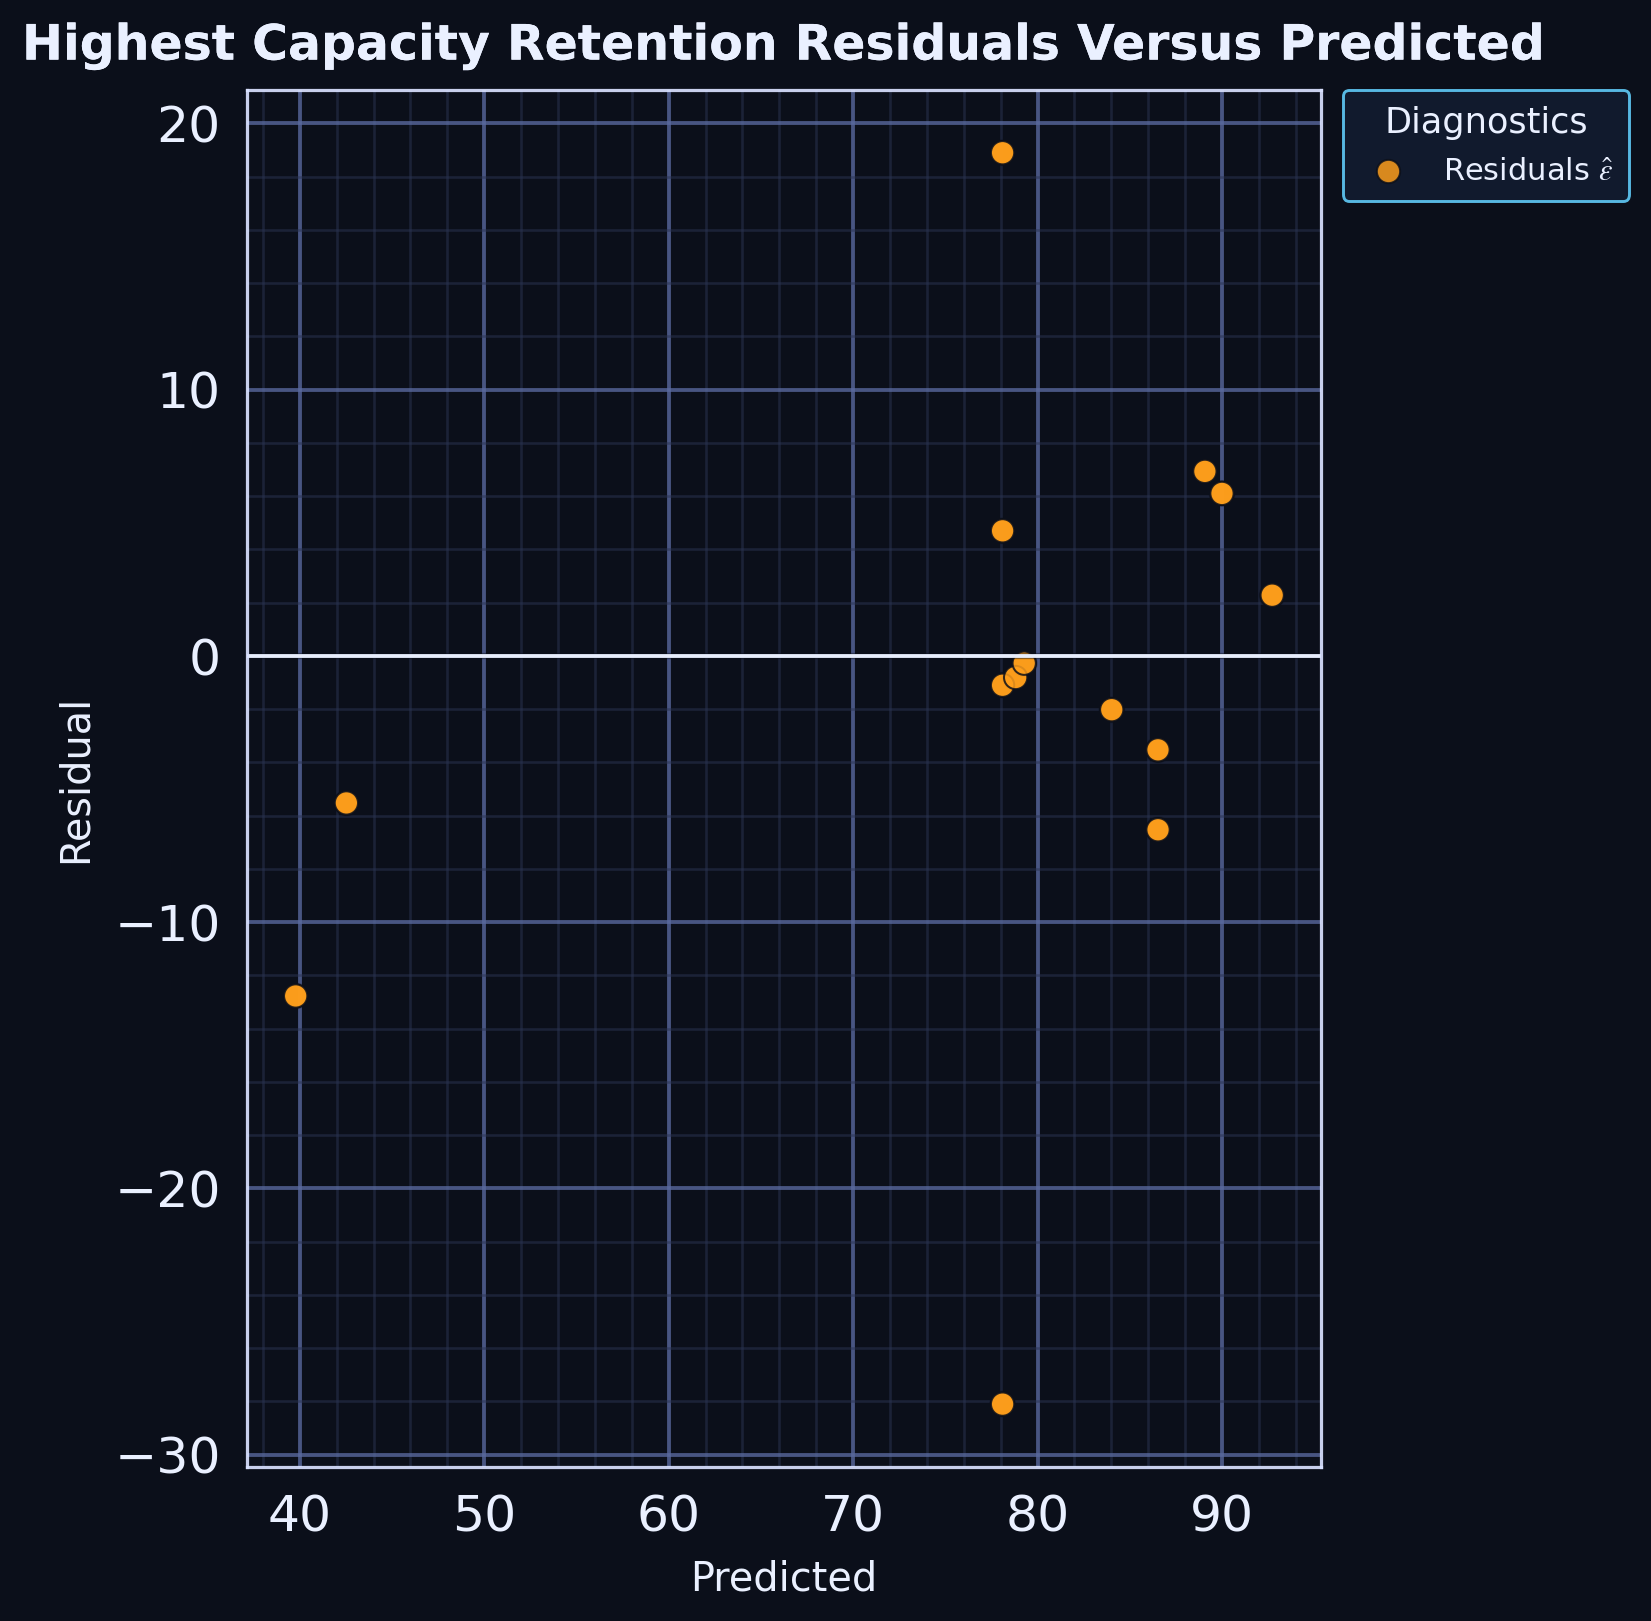

The table this chart was drawn from, first rows:
series, predicted, residual
point, 78.11, -28.11
point, 42.53, -5.527
point, 39.78, -12.78
point, 78.11, 18.89
point, 89.08, 6.925
point, 90, 6.098
point, 92.72, 2.275
point, 78.11, -1.107
point, 78.82, -0.8155
point, 79.28, -0.2792
point, 84.03, -2.025
point, 86.53, -6.535
point, 78.11, 4.693
point, 86.53, -3.532
